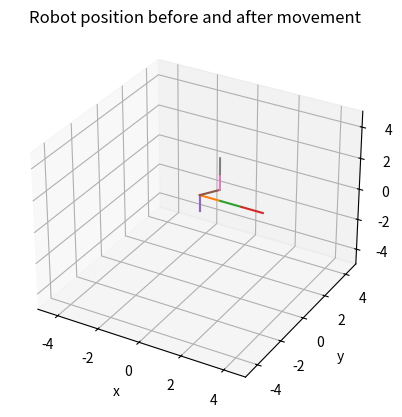

Write the Python code that produced this figure.
"""
Robotics
Assignment 2
[redacted]

Summary:        Script shows the beginning and end position of the robot described in the assignment 2 prompt.
                There is an extra vector included at the end of the robot to represent the end effector.

Assumptions:    Linkages between joints are one unit long. End effector is one unit long.

Notes:          This whole script can be made much cleaner by breaking down the sequential transformation of vectors
                into a function.
                It can be even further broken up into a 'robot' class that takes an arbitrary sequence of links
                and joints and their relative orientations, and creates the appropriate transformation matrices.
                This class could also take inputs and output the final position of the robot.
"""

import numpy as np
import math
import matplotlib.pyplot as plt


def deg_2_rad(angle):
    return angle * math.pi / 180


def create_transformation_matrix(x_rotation, y_rotation, z_rotation, x_displacement, y_displacement, z_displacement):
    x_rotation_radians = deg_2_rad(x_rotation)
    y_rotation_radians = deg_2_rad(y_rotation)
    z_rotation_radians = deg_2_rad(z_rotation)

    x_rotation_matrix = np.array([
        [1, 0, 0, 0],
        [0, np.cos(x_rotation_radians), -np.sin(x_rotation_radians), 0],
        [0, np.sin(x_rotation_radians), np.cos(x_rotation_radians), 0],
        [0, 0, 0, 1]
    ])

    y_rotation_matrix = np.array([
        [np.cos(y_rotation_radians), 0, -np.sin(y_rotation_radians), 0],
        [0, 1, 0, 0],
        [np.sin(y_rotation_radians), 0, np.cos(y_rotation_radians), 0],
        [0, 0, 0, 1]
    ])

    z_rotation_matrix = np.array([
        [np.cos(z_rotation_radians), -np.sin(z_rotation_radians), 0, 0],
        [np.sin(z_rotation_radians), np.cos(z_rotation_radians), 0, 0],
        [0, 0, 1, 0],
        [0, 0, 0, 1]
    ])

    total_rotation_matrix = np.matmul(np.matmul(x_rotation_matrix, y_rotation_matrix), z_rotation_matrix)
    total_rotation_matrix[0][3] = x_displacement
    total_rotation_matrix[1][3] = y_displacement
    total_rotation_matrix[2][3] = z_displacement

    return total_rotation_matrix


def spread_coordinates(coords):
    coord_one = []
    coord_two = []
    coord_three = []
    coord_four = []

    for coord in coords:
        coord_one.append(coord[0])
        coord_two.append(coord[1])
        coord_three.append(coord[2])
        coord_four.append(coord[3])

    return coord_one, coord_two, coord_three, coord_four


def line_creator(x, y, z, u, v, w):
    x_pairs = []
    y_pairs = []
    z_pairs = []
    for i in range(len(x)):
        x_pairs.append((*x[i], *u[i]))
        y_pairs.append((*y[i], *v[i]))
        z_pairs.append((*z[i], *w[i]))

    return x_pairs, y_pairs, z_pairs


if __name__ == '__main__':
    origin = np.array([[0, 0, 0, 0], [0, 0, 0, 0], [0, 0, 0, 0], [0, 0, 0, 0]])  # origin point
    x_0 = 5
    y_0 = 5
    z_0 = 1
    v_1 = np.array([
        [x_0],
        [y_0],
        [z_0]
    ])

    # NOTE: These values are in their respective coordinate frames and need to be transformed to C_0
    original_arm_0 = [[0], [0], [1], [1]]
    original_arm_1 = [[1], [0], [0], [1]]
    original_arm_2 = [[1], [0], [0], [1]]
    original_arm_3 = [[1], [0], [0], [1]]

    # This section finds the position of the original robot
    three_to_two_matrix_start = create_transformation_matrix(0, 0, 0, 1, 0, 0)
    two_to_one_matrix_start = create_transformation_matrix(0, 0, 0, 1, 0, 0)
    one_to_zero_matrix_start = create_transformation_matrix(-90, 0, 0, 0, 0, 1)
    base_rotation_matrix_start = create_transformation_matrix(0, 0, 0, 0, 0, 0)
    arm_0_original_start = np.matmul(
        base_rotation_matrix_start,
        original_arm_0)
    arm_0_original_origin = np.array([[0], [0], [0], [0]])
    arm_1_original_start = np.matmul(
        base_rotation_matrix_start,
        np.matmul(
            one_to_zero_matrix_start,
            original_arm_1))
    arm_1_original_origin = np.array(arm_0_original_start)
    arm_2_original_start = np.matmul(
        base_rotation_matrix_start,
        np.matmul(
            one_to_zero_matrix_start,
            np.matmul(
                two_to_one_matrix_start,
                original_arm_2)))
    arm_2_original_origin = arm_1_original_start
    arm_3_original_start = np.matmul(
        base_rotation_matrix_start,
        np.matmul(
            one_to_zero_matrix_start,
            np.matmul(
                two_to_one_matrix_start,
                np.matmul(
                    three_to_two_matrix_start,
                    original_arm_3))))
    arm_3_original_origin = arm_2_original_start

    x_start, y_start, z_start, extra_one = spread_coordinates([arm_0_original_origin,
                                                               arm_1_original_origin,
                                                               arm_2_original_origin,
                                                               arm_3_original_origin])
    u_start, v_start, w_start, extra_two = spread_coordinates([arm_0_original_start,
                                                               arm_1_original_start,
                                                               arm_2_original_start,
                                                               arm_3_original_start])

    x_pairs_start, y_pairs_start, z_pairs_start = line_creator(x_start, y_start, z_start, u_start, v_start, w_start)

    # This section finds the final position of the robot
    # I added a section to show the end effector vector.
    three_to_two_matrix_final = create_transformation_matrix(0, 0, 0, 1, 0, 0)
    # The z-rotation for each of these is negative because we are transforming into the original frame of reference
    # In this case, this is the equivalent of transposing / inverting the rotation matrix
    two_to_one_matrix_final = create_transformation_matrix(0, 0, -60, 1, 0, 0)
    one_to_zero_matrix_final = create_transformation_matrix(-90, 0, -30, 0, 0, 1)
    # This base rotation matrix applies a rotation in the original frame of reference
    # The angle is positive because we are not transforming into another system
    base_rotation_matrix_final = create_transformation_matrix(0, 0, 15, 0, 0, 0)

    arm_0_final_start = np.matmul(
        base_rotation_matrix_final,
        original_arm_0)
    arm_0_final_origin = np.array([[0], [0], [0], [0]])
    arm_1_final_start = np.matmul(
        base_rotation_matrix_final,
        np.matmul(
            one_to_zero_matrix_final,
            original_arm_1))
    arm_1_final_origin = np.array(arm_0_final_start)
    arm_2_final_start = np.matmul(
        base_rotation_matrix_final,
        np.matmul(
            one_to_zero_matrix_final,
            np.matmul(
                two_to_one_matrix_final,
                original_arm_2)))
    arm_2_final_origin = arm_1_final_start
    arm_3_final_start = np.matmul(
        base_rotation_matrix_final, np.matmul(
            one_to_zero_matrix_final,
            np.matmul(
                two_to_one_matrix_final,
                np.matmul(
                    three_to_two_matrix_final,
                    original_arm_3))))
    arm_3_final_origin = arm_2_final_start

    x_final, y_final, z_final, extra_one = spread_coordinates([arm_0_final_origin,
                                                               arm_1_final_origin,
                                                               arm_2_final_origin,
                                                               arm_3_final_origin])
    u_final, v_final, w_final, extra_two = spread_coordinates([arm_0_final_start,
                                                               arm_1_final_start,
                                                               arm_2_final_start,
                                                               arm_3_final_start])

    x_pairs_final, y_pairs_final, z_pairs_final = line_creator(x_final, y_final, z_final, u_final, v_final, w_final)

    plt.figure('POSITION OF THE ROBOT')
    ax = plt.axes(projection='3d')
    ax.set_title('Robot position before and after movement')
    # ax.quiver(x, y, z, u, v, w)
    for i in range(len(x_pairs_start)):
        ax.plot3D(x_pairs_start[i], y_pairs_start[i], z_pairs_start[i])
    for i in range(len(x_pairs_final)):
        ax.plot3D(x_pairs_final[i], y_pairs_final[i], z_pairs_final[i])
    ax.axes.set_xlim3d(left=-5, right=5)
    ax.axes.set_ylim3d(bottom=-5, top=5)
    ax.axes.set_zlim3d(bottom=-5, top=5)
    ax.set_xlabel('x')
    ax.set_ylabel('y')
    ax.set_zlabel('z')

    plt.show()

